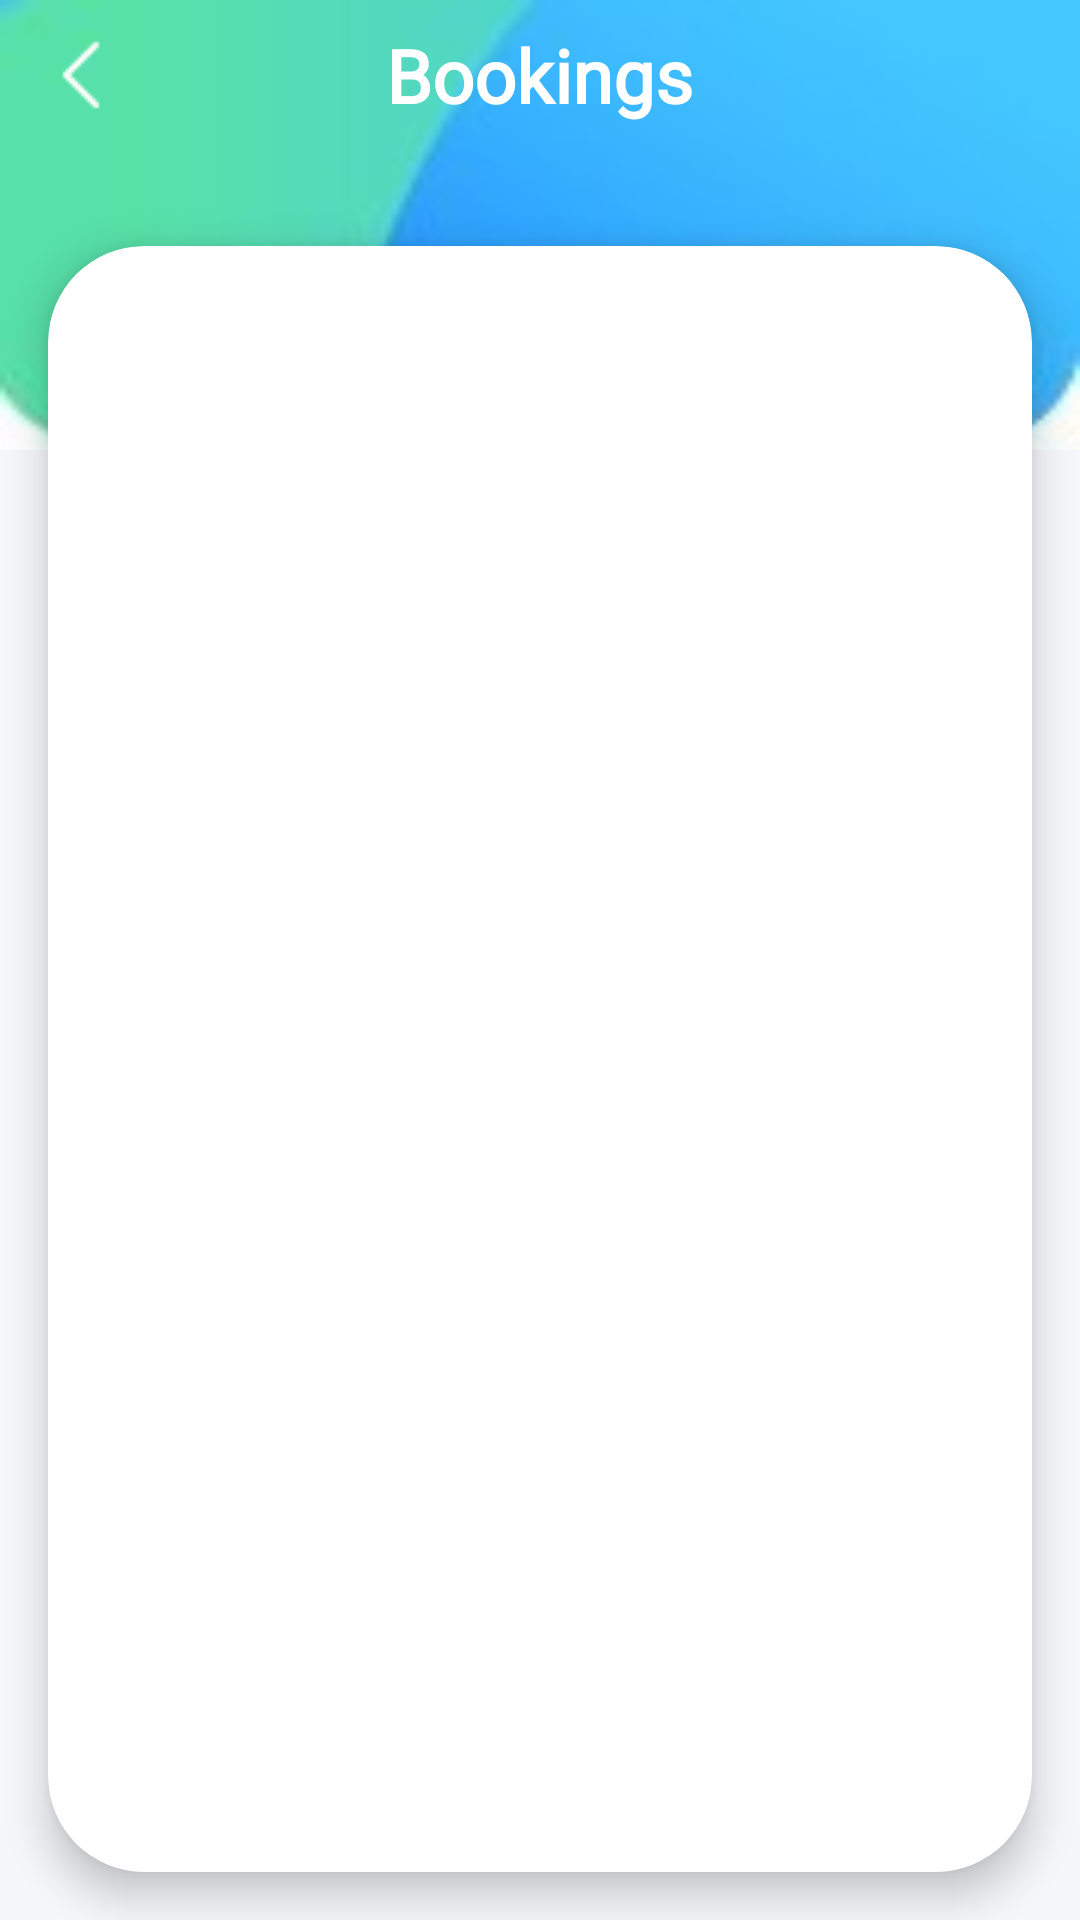

The Android layout XML behind this screen, and the referenced resources:
<!-- AndroidManifest.xml: application theme Theme.GoMechanics -->
<!-- res/layout/activity_previous_booking.xml -->
<?xml version="1.0" encoding="utf-8"?>
<RelativeLayout
    xmlns:android="http://schemas.android.com/apk/res/android"
    xmlns:app="http://schemas.android.com/apk/res-auto"
    xmlns:tools="http://schemas.android.com/tools"
    android:layout_width="match_parent"
    android:layout_height="match_parent"
    android:background="@color/app_background"
    tools:context=".Previous_Booking">

    <RelativeLayout
        android:layout_width="match_parent"
        android:layout_height="match_parent">

        <RelativeLayout
            android:id="@+id/lyRelativeLayoutheader"
            android:layout_width="match_parent"
            android:layout_height="150dp"
            android:layout_alignParentTop="true"
            android:layout_alignParentStart="true"
            android:layout_alignParentEnd="true"
            android:background="@drawable/mechanicsbg" />

        <RelativeLayout
            android:id="@+id/lyRelativeLayoutBackbutton"
            android:layout_width="match_parent"
            android:layout_height="wrap_content"
            android:layout_alignParentStart="true"
            android:layout_alignParentTop="true"
            android:layout_alignParentEnd="true">

            <ImageButton
                android:id="@+id/ImageBtnBack"
                android:layout_width="wrap_content"
                android:layout_height="wrap_content"
                android:backgroundTint="@color/fulltransparen"
                android:src="@drawable/back" />

            <TextView
                android:layout_width="wrap_content"
                android:layout_height="wrap_content"
                android:layout_centerInParent="true"
                android:fontFamily="@font/robotoreg"
                android:text="Bookings"
                android:textColor="@color/white"
                android:textSize="12pt"
                android:textStyle="bold" />
        </RelativeLayout>

        <androidx.cardview.widget.CardView
            android:layout_width="match_parent"
            android:layout_height="match_parent"
            android:layout_below="@+id/lyRelativeLayoutBackbutton"
            android:layout_marginLeft="16dp"
            android:layout_marginTop="32dp"
            android:layout_marginRight="16dp"
            android:layout_marginBottom="16dp"
            android:backgroundTint="@color/app_surface"
            app:cardCornerRadius="32dp"
            app:cardElevation="8dp">

            <RelativeLayout
                android:layout_width="match_parent"
                android:layout_height="match_parent"
                android:paddingTop="48dp"
                android:paddingLeft="16dp"
                android:paddingRight="16dp"
                android:paddingBottom="16dp">

                <androidx.recyclerview.widget.RecyclerView
                    android:id="@+id/lyRVpriviousbooking"
                    android:layout_width="match_parent"
                    android:layout_height="match_parent" />
            </RelativeLayout>
        </androidx.cardview.widget.CardView>
    </RelativeLayout>
</RelativeLayout>
<!-- resources referenced by this layout -->
<resources>
  <color name="app_background">#F5F7FA</color>
  <color name="app_surface">#FFFFFF</color>
  <color name="fulltransparen">#00000000</color>
  <color name="white">#FFFFFFFF</color>
  <!-- drawable back: png bitmap (drawable-v24, 193 bytes) -->
  <!-- drawable mechanicsbg: jpg bitmap (drawable-v24, 1962 bytes) -->
  <style name="Theme.GoMechanics" parent="Theme.AppCompat.DayNight.NoActionBar">
          
          <item name="colorPrimary">@color/purple_500</item>
          <item name="colorPrimaryVariant">@color/purple_700</item>
          <item name="colorOnPrimary">@color/white</item>
          
          <item name="colorSecondary">@color/teal_200</item>
          <item name="colorSecondaryVariant">@color/teal_700</item>
          <item name="colorOnSecondary">@color/black</item>
          
          <item name="android:statusBarColor" tools:targetApi="l">?attr/colorPrimaryVariant</item>
          
      </style>
  <color name="purple_500">#039BE5</color>
  <color name="purple_700">#0277BD</color>
  <color name="teal_200">#FF03DAC5</color>
  <color name="teal_700">#FF018786</color>
  <color name="black">#FF000000</color>
</resources>
